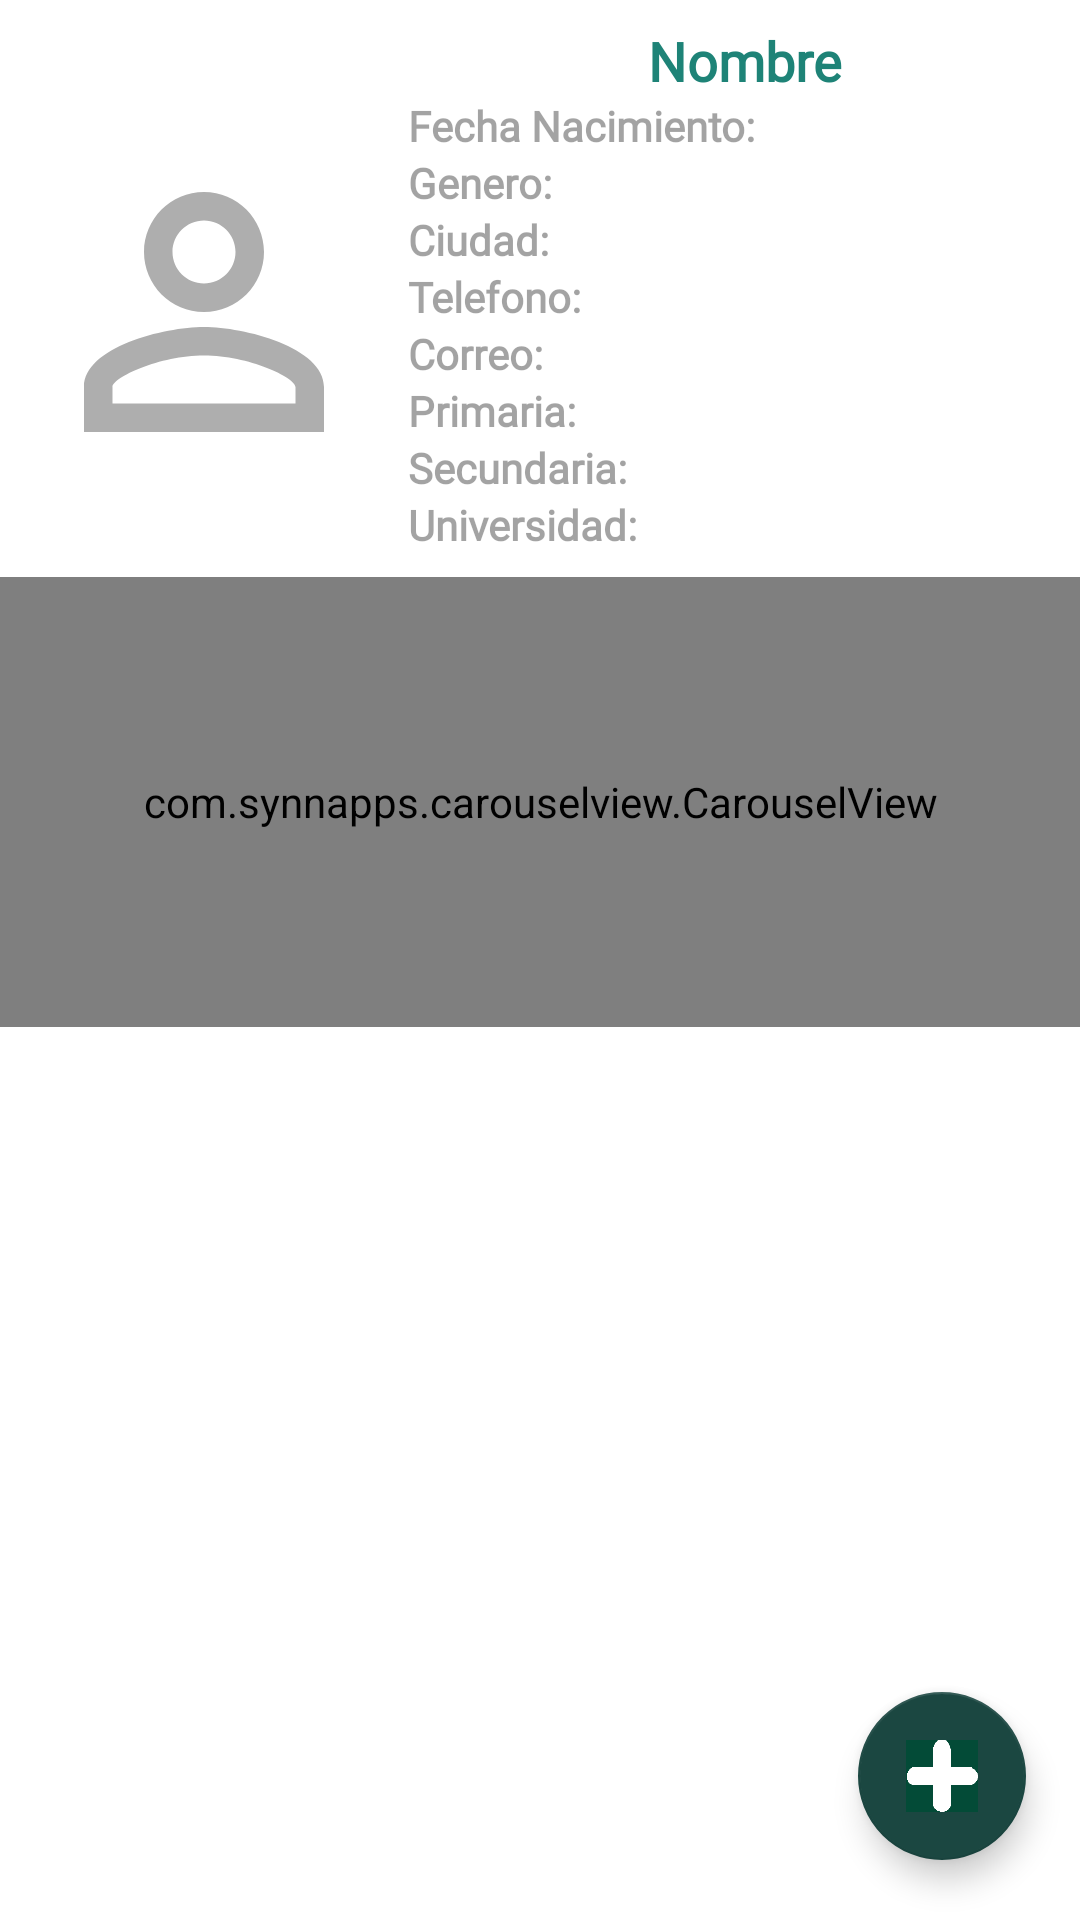

Produce the Android XML layout that renders to this screen, including the resource entries it uses.
<!-- AndroidManifest.xml: application theme AppTheme -->
<!-- res/layout/fragment_perfil.xml -->
<?xml version="1.0" encoding="utf-8"?>

<RelativeLayout xmlns:android="http://schemas.android.com/apk/res/android"
    android:layout_width="match_parent"
    android:layout_height="match_parent"
    xmlns:app="http://schemas.android.com/apk/res-auto"
    android:background="@android:color/white">


    <LinearLayout
        android:id="@+id/lytPerfil"
        android:layout_width="match_parent"
        android:layout_height="wrap_content"
        android:orientation="horizontal">

        <ImageView
            android:id="@+id/imgPerfil"
            android:layout_width="120dp"
            android:layout_height="120dp"
            android:layout_gravity="center_vertical"
            android:layout_marginStart="8dp"
            android:layout_marginTop="8dp"
            android:contentDescription="imagen perfil"
            app:srcCompat="@drawable/ic_usuario_foto" />

        <LinearLayout
            android:layout_width="match_parent"
            android:layout_height="wrap_content"
            android:layout_marginStart="8dp"
            android:layout_marginTop="8dp"
            android:orientation="vertical">

            <TextView
                android:id="@+id/txtNombre"
                android:layout_width="match_parent"
                android:layout_height="wrap_content"
                android:fontFamily="@font/advent_pro_medium"
                android:text="Nombre"
                android:textAlignment="center"
                android:textColor="#1E8377"
                android:textSize="18sp"
                android:textStyle="bold" />

            <TextView
                android:id="@+id/txtFechaNacimiento"
                android:layout_width="wrap_content"
                android:layout_height="wrap_content"
                android:fontFamily="@font/advent_pro_medium"
                android:text="Fecha Nacimiento:"
                android:textColor="#5C000000"
                android:textStyle="bold" />

            <TextView
                android:id="@+id/txtGenero"
                android:layout_width="wrap_content"
                android:layout_height="wrap_content"
                android:fontFamily="@font/advent_pro_medium"
                android:text="Genero:"
                android:textColor="#5C000000"
                android:textStyle="bold" />

            <TextView
                android:id="@+id/txtCiudad"
                android:layout_width="wrap_content"
                android:layout_height="wrap_content"
                android:fontFamily="@font/advent_pro_medium"
                android:text="Ciudad:"
                android:textColor="#5C000000"
                android:textStyle="bold" />

            <TextView
                android:id="@+id/txtTelefono"
                android:layout_width="wrap_content"
                android:layout_height="wrap_content"
                android:fontFamily="@font/advent_pro_medium"
                android:text="Telefono:"
                android:textColor="#5C000000"
                android:textStyle="bold" />

            <TextView
                android:id="@+id/txtCorreo"
                android:layout_width="wrap_content"
                android:layout_height="wrap_content"
                android:fontFamily="@font/advent_pro_medium"
                android:text="Correo:"
                android:textColor="#5C000000"
                android:textStyle="bold" />
            <TextView
                android:id="@+id/txtPrimaria"
                android:layout_width="wrap_content"
                android:layout_height="wrap_content"
                android:fontFamily="@font/advent_pro_medium"
                android:text="Primaria:"
                android:textColor="#5C000000"
                android:textStyle="bold" />
            <TextView
                android:id="@+id/txtSecundaria"
                android:layout_width="wrap_content"
                android:layout_height="wrap_content"
                android:fontFamily="@font/advent_pro_medium"
                android:text="Secundaria:"
                android:textColor="#5C000000"
                android:textStyle="bold" />
            <TextView
                android:id="@+id/txtUniversidad"
                android:layout_width="wrap_content"
                android:layout_height="wrap_content"
                android:fontFamily="@font/advent_pro_medium"
                android:text="Universidad:"
                android:textColor="#5C000000"
                android:textStyle="bold" />
            <LinearLayout
                android:layout_width="match_parent"
                android:layout_height="wrap_content"
                android:layout_marginStart="8dp"
                android:layout_marginTop="8dp"
                android:orientation="vertical">


            </LinearLayout>

        </LinearLayout>

    </LinearLayout>

    <com.synnapps.carouselview.CarouselView
        android:id="@+id/carrouselView"
        android:layout_width="match_parent"
        android:layout_height="150dp"
        app:fillColor="#FFFFFFFF"
        app:pageColor="#00000000"
        app:radius="6dp"
        app:slideInterval="300000"
        app:strokeColor="#FF777777"
        app:strokeWidth="1dp"
        android:layout_below="@id/lytPerfil"/>

    <android.support.v7.widget.RecyclerView
        android:id="@+id/recyclerViewPerfil"
        android:layout_width="match_parent"
        android:layout_height="match_parent"
        android:layout_below="@+id/carrouselView"
        android:layout_marginTop="5dp">

    </android.support.v7.widget.RecyclerView>

    <TextView
        android:id="@+id/noPublicaciones"
        android:layout_width="wrap_content"
        android:layout_height="wrap_content"
        android:textSize="30sp"
        android:text="Todavía no existen publicaciones"
        android:visibility="invisible"
        android:gravity="center"
        android:layout_centerInParent="true"/>

    <android.support.design.widget.FloatingActionButton
        android:id="@+id/fab"
        android:layout_width="wrap_content"
        android:layout_height="wrap_content"
        android:layout_alignParentEnd="true"
        android:layout_alignParentBottom="true"
        android:layout_gravity="end|bottom"
        android:layout_marginStart="8dp"
        android:layout_marginTop="8dp"
        android:layout_marginEnd="18dp"
        android:layout_marginBottom="20dp"
        app:backgroundTint="#1B4741"
        app:layout_constraintHorizontal_bias="0.976"
        app:layout_constraintVertical_bias="0.911"
        app:srcCompat="@drawable/plus" />

</RelativeLayout>
<!-- resources referenced by this layout -->
<resources>
  <!-- drawable ic_usuario_foto (drawable) -->
  <vector android:alpha="0.78" android:height="150dp"
      android:tint="#969696" android:viewportHeight="24.0"
      android:viewportWidth="24.0" android:width="150dp" xmlns:android="http://schemas.android.com/apk/res/android">
      <path android:fillColor="#FF000000" android:pathData="M12,5.9c1.16,0 2.1,0.94 2.1,2.1s-0.94,2.1 -2.1,2.1S9.9,9.16 9.9,8s0.94,-2.1 2.1,-2.1m0,9c2.97,0 6.1,1.46 6.1,2.1v1.1L5.9,18.1L5.9,17c0,-0.64 3.13,-2.1 6.1,-2.1M12,4C9.79,4 8,5.79 8,8s1.79,4 4,4 4,-1.79 4,-4 -1.79,-4 -4,-4zM12,13c-2.67,0 -8,1.34 -8,4v3h16v-3c0,-2.66 -5.33,-4 -8,-4z"/>
  </vector>
  <!-- drawable plus: png bitmap (drawable-v24, 1122 bytes) -->
  <style name="AppTheme" parent="Theme.AppCompat.Light.DarkActionBar">
          
          <item name="colorPrimary">@color/colorPrimary</item>
          <item name="colorPrimaryDark">@color/colorPrimaryDark</item>
          <item name="colorAccent">@color/colorAccent</item>
      </style>
  <!-- not gathered from this repository: default colours our renderer supplied (Android Studio template values) -->
  <color name="colorPrimary">#FF6200EE</color>
  <color name="colorPrimaryDark">#FF3700B3</color>
  <color name="colorAccent">#FF03DAC5</color>
</resources>
